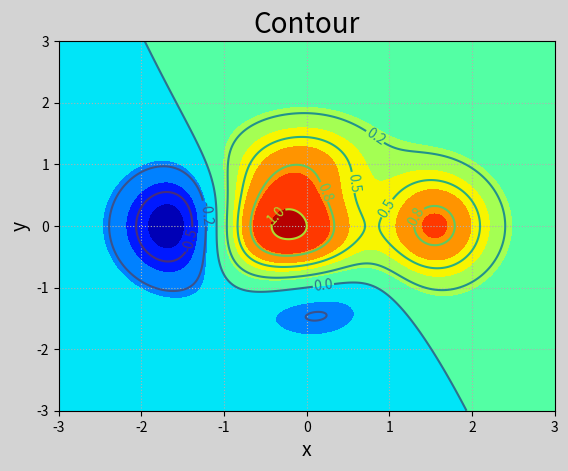

Python code for this plot:
#!/usr/bin/env python3
# -*- coding: utf-8 -*-
"""
Created on Fri May  3 13:49:25 2019

@author: yujzhang
"""

#!/usr/bin/env python3
# -*- coding: utf-8 -*-
"""
Created on Fri May  3 12:48:33 2019

@author: yujzhang
"""

import numpy as np
import matplotlib.pyplot as mp

n = 1000
#网格化
x, y = np.meshgrid(np.linspace(-3, 3, n), np.linspace(-3, 3, n))

print(x.shape, y.shape)

z = (1 - x / 2 + x ** 5 + y ** 3) * np.exp(-x ** 2 - y ** 2)

mp.figure('Contour', facecolor='lightgray')
mp.title('Contour', fontsize=20)
mp.xlabel('x', fontsize=14)
mp.ylabel('y', fontsize=14)
mp.tick_params(labelsize=10)
mp.grid(linestyle=':')
mp.contourf(x, y, z, 8, cmap='jet')
cntr = mp.contour(x, y, z, 6, color='black', linewidth=0.5)
#为等高线图添加高度标签
mp.clabel(cntr, inline_spacing=1, fmt='%.1f', fontsize=10)
mp.show()